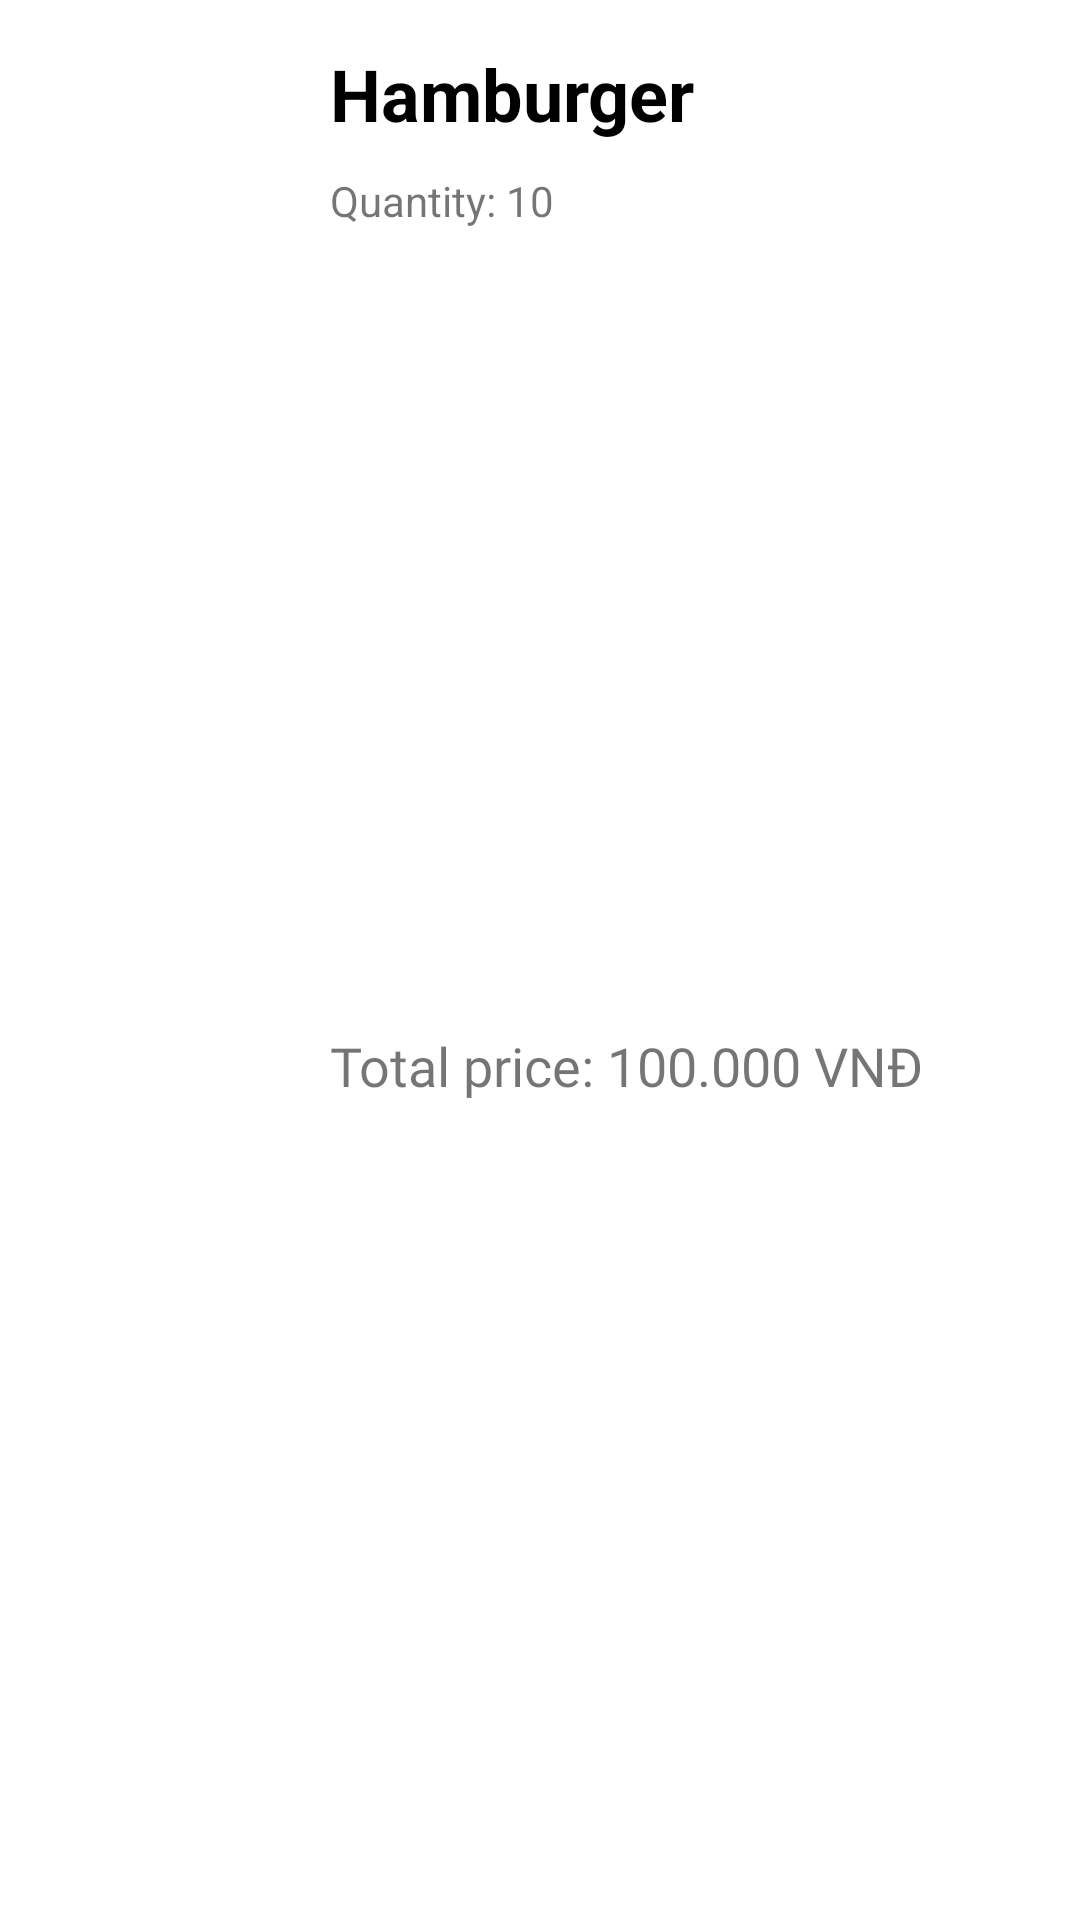

Here is an Android app screen rendered from its layout file. Give the layout XML and the strings, colors and styles it references.
<!-- AndroidManifest.xml: application theme Theme.FoodApp -->
<!-- res/layout/history_recycler_items.xml -->
<?xml version="1.0" encoding="utf-8"?>
<androidx.constraintlayout.widget.ConstraintLayout xmlns:android="http://schemas.android.com/apk/res/android"
    xmlns:app="http://schemas.android.com/apk/res-auto"
    xmlns:tools="http://schemas.android.com/tools"
    android:layout_width="match_parent"
    android:layout_height="wrap_content"
    android:layout_marginLeft="8dp"
    android:layout_marginTop="4dp"
    android:layout_marginEnd="4dp"
    android:layout_marginRight="8dp">

    <ImageView
        android:id="@+id/image_cart"
        android:layout_width="100dp"
        android:layout_height="100dp"
        app:layout_constraintBottom_toBottomOf="parent"
        app:layout_constraintStart_toStartOf="parent"
        app:layout_constraintTop_toTopOf="parent"
        app:srcCompat="@drawable/popular1" />

    <TextView
        android:id="@+id/name_cart"
        android:layout_width="wrap_content"
        android:layout_height="wrap_content"
        android:layout_marginLeft="10dp"
        android:layout_marginTop="15dp"
        android:textSize="24sp"
        android:text="Hamburger"
        android:textStyle="bold"
        android:textColor="@color/black"
        app:layout_constraintLeft_toRightOf="@+id/image_cart"
        app:layout_constraintTop_toTopOf="parent" />

    <TextView
        android:id="@+id/quantity_cart"
        android:layout_width="wrap_content"
        android:layout_height="wrap_content"
        android:layout_marginTop="10dp"
        android:layout_marginLeft="10dp"
        android:text="Quantity: 10"
        app:layout_constraintLeft_toRightOf="@id/image_cart"
        app:layout_constraintTop_toBottomOf="@+id/name_cart" />

    <TextView
        android:id="@+id/price_cart"
        android:layout_width="wrap_content"
        android:layout_height="wrap_content"
        android:layout_marginTop="10dp"
        android:layout_marginBottom="16dp"
        android:layout_marginLeft="10dp"
        android:fontFamily="@font/open_sans_bold"
        android:text="Total price: 100.000 VNĐ"
        android:textSize="18sp"
        app:layout_constraintBottom_toBottomOf="parent"
        app:layout_constraintLeft_toRightOf="@id/image_cart"
        app:layout_constraintTop_toBottomOf="@id/quantity_cart"/>

    <TextView
        android:id="@+id/id_bill"
        android:layout_width="wrap_content"
        android:layout_height="wrap_content"
        android:layout_marginTop="4dp"
        android:text="TextView"
        android:visibility="gone"
        app:layout_constraintStart_toStartOf="@+id/name_cart"
        app:layout_constraintTop_toBottomOf="@+id/name_cart" />

</androidx.constraintlayout.widget.ConstraintLayout>
<!-- resources referenced by this layout -->
<resources>
  <color name="black">#FF000000</color>
  <style name="Theme.FoodApp" parent="Theme.MaterialComponents.DayNight.DarkActionBar">
          
          <item name="colorPrimary">#ff5e00</item>
          <item name="colorPrimaryVariant">#ff5e00</item>
          <item name="colorOnPrimary">@color/white</item>
          
          <item name="colorSecondary">@color/teal_200</item>
          <item name="colorSecondaryVariant">@color/teal_700</item>
          <item name="colorOnSecondary">@color/black</item>
          
          <item name="android:statusBarColor">?attr/colorPrimaryVariant</item>
          
      </style>
  <color name="white">#FFFFFFFF</color>
  <color name="teal_200">#FF03DAC5</color>
  <color name="teal_700">#FF018786</color>
</resources>
